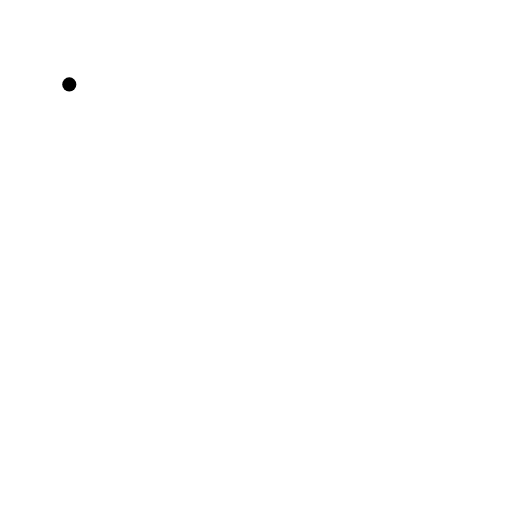
t = 0.00 s
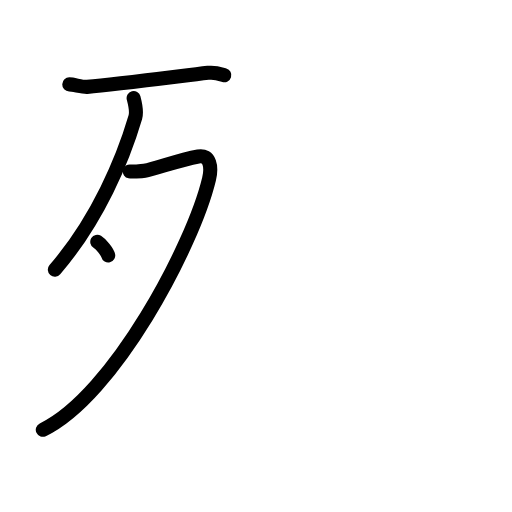
t = 3.25 s
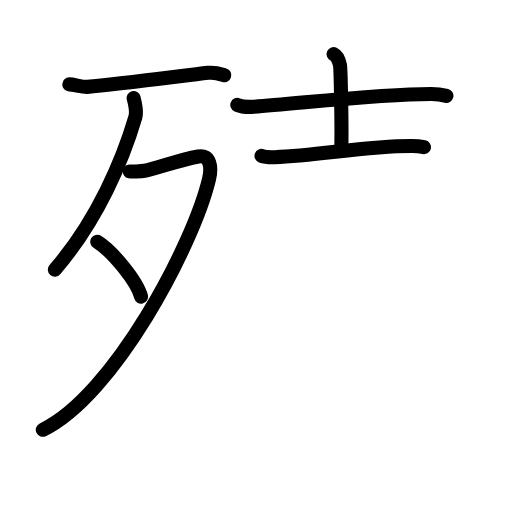
t = 6.42 s
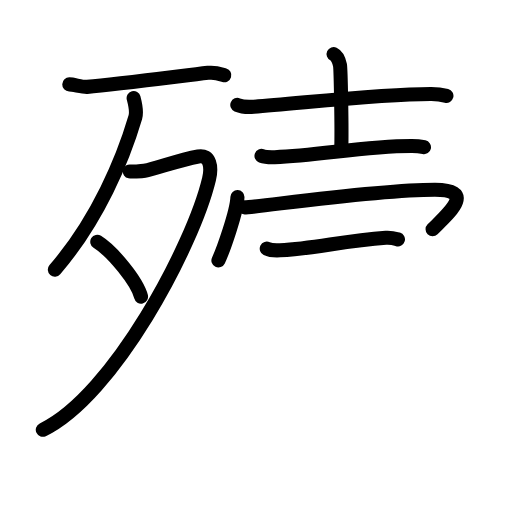
t = 9.58 s
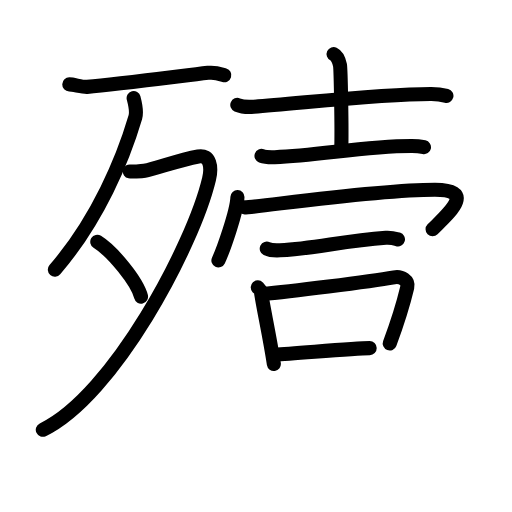
t = 12.75 s
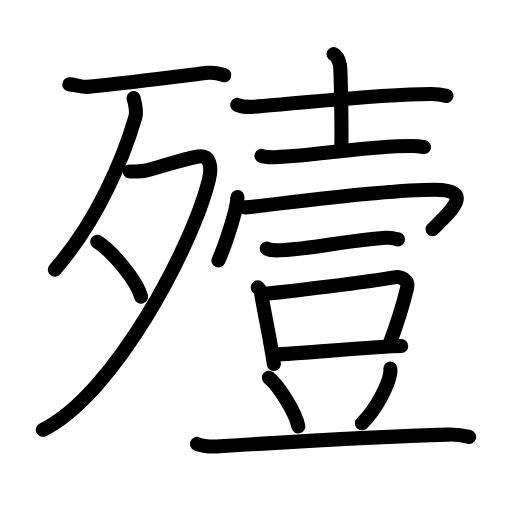
t = 16.00 s

The animated SVG that drew these frames (rendered in a browser with its animation timeline set to each time). Animation: 51 SMIL elements (animate=51); one cycle of 16.00 s.

<?xml version="1.0" encoding="UTF-8"?>
<!--
AniKanjiVG is licensed by CC-BY-SA Paul C. Sommerhoff (https://bitbucket.org/sommerhoff/anikanjivg).
AniKanjiVG uses KanjiVG which is licensed by CC-BY-SA Ulrich Apel (http://kanjivg.tagaini.net).
See also http://creativecommons.org/licenses/by-sa/3.0/
-->
<svg xmlns:kvg='http://kanjivg.tagaini.net' xmlns='http://www.w3.org/2000/svg' width='109' height='109' viewBox='0 0 109 109' style='fill:none;stroke:#000000;stroke-width:3;stroke-linecap:round;stroke-linejoin:round;' id="kvg:kanji_06baa"><g id="kvg:06baa" kvg:element="殪"><g id="kvg:06baa-g1" kvg:element="歹" kvg:position="left" kvg:radical="general"><g id="kvg:06baa-g2" kvg:element="一"><path id="kvg:06baa-s1" kvg:type="㇐" d="M14.75,17.97c1,0.03,2.79,0.59,3.8,0.52C25,18,38,16.25,44.28,15.51c1.64-0.19,2.64,0.25,3.47,0.5"><animate attributeName="d" begin="0.0s" dur="0.3333333333333333s" from="M14.75,17.97C14.75,17.97,14.75,17.97,14.75,17.97" to="M14.75,17.97c1,0.03,2.79,0.59,3.8,0.52" />
<animate attributeName="d" begin="0.3333333333333333s" dur="0.3333333333333333s" from="M14.75,17.97c1,0.03,2.79,0.59,3.8,0.52c0,0,0,0,0,0,0" to="M14.75,17.97c1,0.03,2.79,0.59,3.8,0.52C25,18,38,16.25,44.28,15.51" />
<animate attributeName="d" begin="0.6666666666666666s" dur="0.3333333333333333s" from="M14.75,17.97c1,0.03,2.79,0.59,3.8,0.52C25,18,38,16.25,44.28,15.51c0,0,0,0,0,0,0" to="M14.75,17.97c1,0.03,2.79,0.59,3.8,0.52C25,18,38,16.25,44.28,15.51c1.64-0.19,2.64,0.25,3.47,0.5" />
</path>
</g>
<g id="kvg:06baa-g3" kvg:element="夕"><path id="kvg:06baa-s2" kvg:type="㇒" d="M28.45,20.89c0.18,0.68,0.74,2.76,0.36,4.06c-2.6,8.81-7.9,21.71-17.13,32.46"><animate attributeName="d" begin="1.0s" dur="0.5s" from="M28.45,20.89C28.45,20.89,28.45,20.89,28.45,20.89" to="M28.45,20.89c0.18,0.68,0.74,2.76,0.36,4.06" />
<animate attributeName="d" begin="1.5s" dur="0.5s" from="M28.45,20.89c0.18,0.68,0.74,2.76,0.36,4.06c0,0,0,0,0,0,0" to="M28.45,20.89c0.18,0.68,0.74,2.76,0.36,4.06c-2.6,8.81-7.9,21.71-17.13,32.46" />
<animate attributeName="d" begin="0s" dur="1.0s" from="M-100,-100" to="M-100,-100" />
</path>
<path id="kvg:06baa-s3" kvg:type="㇇" d="M27.64,36.5c0.26,0.05,2.39,0,3.14-0.14c2.47-0.45,7.2-2.28,11.43-3.05c2.49-0.46,2.91,2.23,2.29,4.81C41.11,52.26,24.22,84.21,9.11,91.5"><animate attributeName="d" begin="2.0s" dur="0.25s" from="M27.64,36.5C27.64,36.5,27.64,36.5,27.64,36.5" to="M27.64,36.5c0.26,0.05,2.39,0,3.14-0.14" />
<animate attributeName="d" begin="2.25s" dur="0.25s" from="M27.64,36.5c0.26,0.05,2.39,0,3.14-0.14c0,0,0,0,0,0,0" to="M27.64,36.5c0.26,0.05,2.39,0,3.14-0.14c2.47-0.45,7.2-2.28,11.43-3.05" />
<animate attributeName="d" begin="2.5s" dur="0.25s" from="M27.64,36.5c0.26,0.05,2.39,0,3.14-0.14c2.47-0.45,7.2-2.28,11.43-3.05c0,0,0,0,0,0,0" to="M27.64,36.5c0.26,0.05,2.39,0,3.14-0.14c2.47-0.45,7.2-2.28,11.43-3.05c2.49-0.46,2.91,2.23,2.29,4.81" />
<animate attributeName="d" begin="2.75s" dur="0.25s" from="M27.64,36.5c0.26,0.05,2.39,0,3.14-0.14c2.47-0.45,7.2-2.28,11.43-3.05c2.49-0.46,2.91,2.23,2.29,4.81c0,0,0,0,0,0,0" to="M27.64,36.5c0.26,0.05,2.39,0,3.14-0.14c2.47-0.45,7.2-2.28,11.43-3.05c2.49-0.46,2.91,2.23,2.29,4.81C41.11,52.26,24.22,84.21,9.11,91.5" />
<animate attributeName="d" begin="0s" dur="2.0s" from="M-100,-100" to="M-100,-100" />
</path>
<path id="kvg:06baa-s4" kvg:type="㇔" d="M20.71,51.48c3.29,2.06,8.49,8.46,9.31,11.66"><animate attributeName="d" begin="3.0s" dur="1.0s" from="M20.71,51.48C20.71,51.48,20.71,51.48,20.71,51.48" to="M20.71,51.48c3.29,2.06,8.49,8.46,9.31,11.66" />
<animate attributeName="d" begin="0s" dur="3.0s" from="M-100,-100" to="M-100,-100" />
</path>
</g>
</g>
<g id="kvg:06baa-g4" kvg:element="壹" kvg:position="right"><g id="kvg:06baa-g5" kvg:element="士" kvg:position="top"><path id="kvg:06baa-s5" kvg:type="㇐" d="M50.52,22.33c0.92,0.39,2.6,0.46,3.51,0.39c9.53-0.66,26.91-2.74,37.8-2.71c1.53,0,2.44,0.19,3.21,0.39"><animate attributeName="d" begin="4.0s" dur="0.3333333333333333s" from="M50.52,22.33C50.52,22.33,50.52,22.33,50.52,22.33" to="M50.52,22.33c0.92,0.39,2.6,0.46,3.51,0.39" />
<animate attributeName="d" begin="4.333333333333333s" dur="0.3333333333333333s" from="M50.52,22.33c0.92,0.39,2.6,0.46,3.51,0.39c0,0,0,0,0,0,0" to="M50.52,22.33c0.92,0.39,2.6,0.46,3.51,0.39c9.53-0.66,26.91-2.74,37.8-2.71" />
<animate attributeName="d" begin="4.666666666666667s" dur="0.3333333333333333s" from="M50.52,22.33c0.92,0.39,2.6,0.46,3.51,0.39c9.53-0.66,26.91-2.74,37.8-2.71c0,0,0,0,0,0,0" to="M50.52,22.33c0.92,0.39,2.6,0.46,3.51,0.39c9.53-0.66,26.91-2.74,37.8-2.71c1.53,0,2.44,0.19,3.21,0.39" />
<animate attributeName="d" begin="0s" dur="4.0s" from="M-100,-100" to="M-100,-100" />
</path>
<path id="kvg:06baa-s6" kvg:type="㇑a" d="M71.02,11.5c0.76,0.36,1.21,1.63,1.36,2.36c0.15,0.73,0.42,13.48,0.27,18.02"><animate attributeName="d" begin="5.0s" dur="0.5s" from="M71.02,11.5C71.02,11.5,71.02,11.5,71.02,11.5" to="M71.02,11.5c0.76,0.36,1.21,1.63,1.36,2.36" />
<animate attributeName="d" begin="5.5s" dur="0.5s" from="M71.02,11.5c0.76,0.36,1.21,1.63,1.36,2.36c0,0,0,0,0,0,0" to="M71.02,11.5c0.76,0.36,1.21,1.63,1.36,2.36c0.15,0.73,0.42,13.48,0.27,18.02" />
<animate attributeName="d" begin="0s" dur="5.0s" from="M-100,-100" to="M-100,-100" />
</path>
<path id="kvg:06baa-s7" kvg:type="㇐" d="M55.67,33.19c0.73,0.27,2.07,0.29,2.8,0.27c9.65-0.32,19.05-2.41,29.23-2.38c1.22,0,1.95,0.13,2.56,0.26"><animate attributeName="d" begin="6.0s" dur="0.3333333333333333s" from="M55.67,33.19C55.67,33.19,55.67,33.19,55.67,33.19" to="M55.67,33.19c0.73,0.27,2.07,0.29,2.8,0.27" />
<animate attributeName="d" begin="6.333333333333333s" dur="0.3333333333333333s" from="M55.67,33.19c0.73,0.27,2.07,0.29,2.8,0.27c0,0,0,0,0,0,0" to="M55.67,33.19c0.73,0.27,2.07,0.29,2.8,0.27c9.65-0.32,19.05-2.41,29.23-2.38" />
<animate attributeName="d" begin="6.666666666666667s" dur="0.3333333333333333s" from="M55.67,33.19c0.73,0.27,2.07,0.29,2.8,0.27c9.65-0.32,19.05-2.41,29.23-2.38c0,0,0,0,0,0,0" to="M55.67,33.19c0.73,0.27,2.07,0.29,2.8,0.27c9.65-0.32,19.05-2.41,29.23-2.38c1.22,0,1.95,0.13,2.56,0.26" />
<animate attributeName="d" begin="0s" dur="6.0s" from="M-100,-100" to="M-100,-100" />
</path>
</g>
<g id="kvg:06baa-g6" kvg:position="bottom"><g id="kvg:06baa-g7" kvg:element="冖"><path id="kvg:06baa-s8" kvg:type="㇔" d="M50.55,41.95c-0.11,3.2-3.14,11.58-4.05,13.49"><animate attributeName="d" begin="7.0s" dur="1.0s" from="M50.55,41.95C50.55,41.95,50.55,41.95,50.55,41.95" to="M50.55,41.95c-0.11,3.2-3.14,11.58-4.05,13.49" />
<animate attributeName="d" begin="0s" dur="7.0s" from="M-100,-100" to="M-100,-100" />
</path>
<path id="kvg:06baa-s9" kvg:type="㇖b" d="M52.07,44.15c2.6,0,27.46-3.77,40.53-3.77c8.89,0,2.81,5.1-0.51,8.43"><animate attributeName="d" begin="8.0s" dur="0.5s" from="M52.07,44.15C52.07,44.15,52.07,44.15,52.07,44.15" to="M52.07,44.15c2.6,0,27.46-3.77,40.53-3.77" />
<animate attributeName="d" begin="8.5s" dur="0.5s" from="M52.07,44.15c2.6,0,27.46-3.77,40.53-3.77c0,0,0,0,0,0,0" to="M52.07,44.15c2.6,0,27.46-3.77,40.53-3.77c8.89,0,2.81,5.1-0.51,8.43" />
<animate attributeName="d" begin="0s" dur="8.0s" from="M-100,-100" to="M-100,-100" />
</path>
</g>
<g id="kvg:06baa-g8" kvg:element="豆"><g id="kvg:06baa-g9" kvg:position="top"><path id="kvg:06baa-s10" kvg:type="㇐" d="M56.79,52.93c0.73,0.36,2.07,0.4,2.81,0.36c7.63-0.41,13.4-2.04,22.55-2.68c1.22-0.08,1.96,0.17,2.57,0.35"><animate attributeName="d" begin="9.0s" dur="0.3333333333333333s" from="M56.79,52.93C56.79,52.93,56.79,52.93,56.79,52.93" to="M56.79,52.93c0.73,0.36,2.07,0.4,2.81,0.36" />
<animate attributeName="d" begin="9.333333333333334s" dur="0.3333333333333333s" from="M56.79,52.93c0.73,0.36,2.07,0.4,2.81,0.36c0,0,0,0,0,0,0" to="M56.79,52.93c0.73,0.36,2.07,0.4,2.81,0.36c7.63-0.41,13.4-2.04,22.55-2.68" />
<animate attributeName="d" begin="9.666666666666666s" dur="0.3333333333333333s" from="M56.79,52.93c0.73,0.36,2.07,0.4,2.81,0.36c7.63-0.41,13.4-2.04,22.55-2.68c0,0,0,0,0,0,0" to="M56.79,52.93c0.73,0.36,2.07,0.4,2.81,0.36c7.63-0.41,13.4-2.04,22.55-2.68c1.22-0.08,1.96,0.17,2.57,0.35" />
<animate attributeName="d" begin="0s" dur="9.0s" from="M-100,-100" to="M-100,-100" />
</path>
</g>
<g id="kvg:06baa-g10" kvg:position="bottom"><g id="kvg:06baa-g11" kvg:element="口"><path id="kvg:06baa-s11" kvg:type="㇑" d="M54.87,61.17c0.28,0.3,0.63,0.53,0.68,0.93c0.38,2.87,1.9,9.68,2.75,15.4"><animate attributeName="d" begin="10.0s" dur="0.5s" from="M54.87,61.17C54.87,61.17,54.87,61.17,54.87,61.17" to="M54.87,61.17c0.28,0.3,0.63,0.53,0.68,0.93" />
<animate attributeName="d" begin="10.5s" dur="0.5s" from="M54.87,61.17c0.28,0.3,0.63,0.53,0.68,0.93c0,0,0,0,0,0,0" to="M54.87,61.17c0.28,0.3,0.63,0.53,0.68,0.93c0.38,2.87,1.9,9.68,2.75,15.4" />
<animate attributeName="d" begin="0s" dur="10.0s" from="M-100,-100" to="M-100,-100" />
</path>
<path id="kvg:06baa-s12" kvg:type="㇕b" d="M55.8,62.61C61.4,62.1,78.5,60,83.9,59.04c1.56-0.28,3.15,0.67,2.8,2.16c-0.64,2.68-1.8,6.8-3.73,11.92"><animate attributeName="d" begin="11.0s" dur="0.3333333333333333s" from="M55.8,62.61C55.8,62.61,55.8,62.61,55.8,62.61" to="M55.8,62.61C61.4,62.1,78.5,60,83.9,59.04" />
<animate attributeName="d" begin="11.333333333333334s" dur="0.3333333333333333s" from="M55.8,62.61C61.4,62.1,78.5,60,83.9,59.04c0,0,0,0,0,0,0" to="M55.8,62.61C61.4,62.1,78.5,60,83.9,59.04c1.56-0.28,3.15,0.67,2.8,2.16" />
<animate attributeName="d" begin="11.666666666666666s" dur="0.3333333333333333s" from="M55.8,62.61C61.4,62.1,78.5,60,83.9,59.04c1.56-0.28,3.15,0.67,2.8,2.16c0,0,0,0,0,0,0" to="M55.8,62.61C61.4,62.1,78.5,60,83.9,59.04c1.56-0.28,3.15,0.67,2.8,2.16c-0.64,2.68-1.8,6.8-3.73,11.92" />
<animate attributeName="d" begin="0s" dur="11.0s" from="M-100,-100" to="M-100,-100" />
</path>
<path id="kvg:06baa-s13" kvg:type="㇐b" d="M58.58,75.49c5.54-0.27,22.13-1.76,26.83-1.83"><animate attributeName="d" begin="12.0s" dur="1.0s" from="M58.58,75.49C58.58,75.49,58.58,75.49,58.58,75.49" to="M58.58,75.49c5.54-0.27,22.13-1.76,26.83-1.83" />
<animate attributeName="d" begin="0s" dur="12.0s" from="M-100,-100" to="M-100,-100" />
</path>
</g>
<path id="kvg:06baa-s14" kvg:type="㇔" d="M57.25,80.42c2.21,1.82,5.71,7.5,6.26,10.34"><animate attributeName="d" begin="13.0s" dur="1.0s" from="M57.25,80.42C57.25,80.42,57.25,80.42,57.25,80.42" to="M57.25,80.42c2.21,1.82,5.71,7.5,6.26,10.34" />
<animate attributeName="d" begin="0s" dur="13.0s" from="M-100,-100" to="M-100,-100" />
</path>
<path id="kvg:06baa-s15" kvg:type="㇒" d="M83.1,78.47c0.02,0.28,0.03,0.71-0.04,1.1c-0.41,2.33-2.78,7.42-6.01,10.55"><animate attributeName="d" begin="14.0s" dur="0.5s" from="M83.1,78.47C83.1,78.47,83.1,78.47,83.1,78.47" to="M83.1,78.47c0.02,0.28,0.03,0.71-0.04,1.1" />
<animate attributeName="d" begin="14.5s" dur="0.5s" from="M83.1,78.47c0.02,0.28,0.03,0.71-0.04,1.1c0,0,0,0,0,0,0" to="M83.1,78.47c0.02,0.28,0.03,0.71-0.04,1.1c-0.41,2.33-2.78,7.42-6.01,10.55" />
<animate attributeName="d" begin="0s" dur="14.0s" from="M-100,-100" to="M-100,-100" />
</path>
<path id="kvg:06baa-s16" kvg:type="㇐" d="M41.94,94.51c1.26,0.51,3.58,0.59,4.84,0.51c13.15-0.85,34.69-2.15,48.67-2.5c2.11-0.05,3.37,0.24,4.42,0.5"><animate attributeName="d" begin="15.0s" dur="0.3333333333333333s" from="M41.94,94.51C41.94,94.51,41.94,94.51,41.94,94.51" to="M41.94,94.51c1.26,0.51,3.58,0.59,4.84,0.51" />
<animate attributeName="d" begin="15.333333333333334s" dur="0.3333333333333333s" from="M41.94,94.51c1.26,0.51,3.58,0.59,4.84,0.51c0,0,0,0,0,0,0" to="M41.94,94.51c1.26,0.51,3.58,0.59,4.84,0.51c13.15-0.85,34.69-2.15,48.67-2.5" />
<animate attributeName="d" begin="15.666666666666666s" dur="0.3333333333333333s" from="M41.94,94.51c1.26,0.51,3.58,0.59,4.84,0.51c13.15-0.85,34.69-2.15,48.67-2.5c0,0,0,0,0,0,0" to="M41.94,94.51c1.26,0.51,3.58,0.59,4.84,0.51c13.15-0.85,34.69-2.15,48.67-2.5c2.11-0.05,3.37,0.24,4.42,0.5" />
<animate attributeName="d" begin="0s" dur="15.0s" from="M-100,-100" to="M-100,-100" />
</path>
</g>
</g>
</g>
</g>
</g>
</svg>
